Run: headless pygame with SDL's dummy video driver; simulated clock (each Clock.tick advances the game by its frame time, no real sleeping); random seed 0; keys injected as events and as key.get_pressed() state; no mouse input; restart key R tapped at the start of phases 3 and 4.
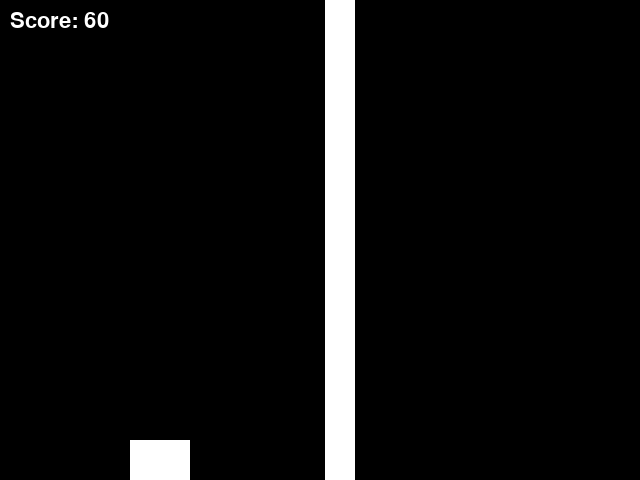
Frame 1 of 1 · flips 1–60 · no input

The pygame program that drew these frames:

import pygame
import sys
import random

WIDTH, HEIGHT = 640, 480
FPS = 60

BLACK = (0, 0, 0)
WHITE = (255, 255, 255)

CAVERN_WIDTH = 100  # Width of the gap in the cavern


class Game:
    def __init__(self):
        pygame.init()
        self.screen = pygame.display.set_mode((WIDTH, HEIGHT))
        pygame.display.set_caption("Pixelcopter Game")

        self.clock = pygame.time.Clock()
        self.game_over = False

        self.font = pygame.font.SysFont("Arial", 32)

        self.player = Pixelcopter()
        self.obstacles = pygame.sprite.Group()
        self.all_sprites = pygame.sprite.Group(self.player)

        self.obstacle_timer = 0
        self.spawn_obstacle()

        self.score = 0

    def spawn_obstacle(self):
        top = random.randint(50, HEIGHT - 50 - CAVERN_WIDTH)
        obstacle_top = Obstacle(bottom=top)
        obstacle_bottom = Obstacle(top=top + CAVERN_WIDTH)
        self.obstacles.add(obstacle_top, obstacle_bottom)
        self.all_sprites.add(obstacle_top, obstacle_bottom)

    def reset_game(self):
        self.player.kill()
        self.player = Pixelcopter()
        self.obstacles.empty()
        self.all_sprites.empty()
        self.all_sprites.add(self.player)
        self.score = 0
        self.obstacle_timer = 0
        self.spawn_obstacle()

    def run(self, event):
        if event.type == pygame.QUIT:
            pygame.quit()
            sys.exit()

        self.handle_input()

        if not self.game_over:
            self.all_sprites.update()

            self.screen.fill(BLACK)
            self.all_sprites.draw(self.screen)

            self.score += 1
            score_text = self.font.render(f'Score: {self.score}', True, WHITE)
            self.screen.blit(score_text, (10, 10))

            if pygame.sprite.spritecollide(self.player, self.obstacles, False):
                self.game_over = True

            self.obstacle_timer += 1
            if self.obstacle_timer >= 90:
                self.obstacle_timer = 0
                self.spawn_obstacle()

            pygame.display.flip()
        else:
            self.show_game_over()
            pygame.display.flip()

        self.clock.tick(FPS)
        return not self.game_over

    def show_game_over(self):
        game_over_font = pygame.font.SysFont("Arial", 72)
        game_over_text = game_over_font.render('Game Over!', True, WHITE)
        game_over_rect = game_over_text.get_rect(center=(WIDTH // 2, HEIGHT // 2))

        restart_font = pygame.font.SysFont("Arial", 32)
        restart_text = restart_font.render('Press R to Restart', True, WHITE)
        restart_rect = restart_text.get_rect(center=(WIDTH // 2, HEIGHT // 2 + 50))

        self.screen.blit(game_over_text, game_over_rect)
        self.screen.blit(restart_text, restart_rect)

    def handle_input(self):
        keys = pygame.key.get_pressed()
        if keys[pygame.K_r] and self.game_over:
            self.reset_game()


class Pixelcopter(pygame.sprite.Sprite):
    def __init__(self):
        super().__init__()
        self.image = pygame.Surface((60, 40))
        self.image.fill(WHITE)
        self.rect = self.image.get_rect(center=(WIDTH // 4, HEIGHT // 2))
        self.velocity = 0

    def update(self):
        keys = pygame.key.get_pressed()
        if keys[pygame.K_SPACE]:
            self.velocity = -10
        else:
            self.velocity += 0.5

        self.rect.y += self.velocity
        if self.rect.top <= 0:
            self.rect.top = 0
            self.velocity = 0
        elif self.rect.bottom >= HEIGHT:
            self.rect.bottom = HEIGHT
            self.velocity = 0


class Obstacle(pygame.sprite.Sprite):
    def __init__(self, top=None, bottom=None):
        super().__init__()
        self.image = pygame.Surface((30, HEIGHT))
        self.image.fill(WHITE)
        if top is not None:
            self.rect = self.image.get_rect(midbottom=(WIDTH, top))
        elif bottom is not None:
            self.rect = self.image.get_rect(midtop=(WIDTH, bottom))
            self.rect.height = HEIGHT - bottom

    def update(self):
        self.rect.x -= 5
        if self.rect.right < 0:
            self.kill()


if __name__ == "__main__":
    game = Game()
    while True:
        event = pygame.event.poll()
        if event.type == pygame.QUIT:
            pygame.quit()
            sys.exit()
        if not game.run(event):
            break
